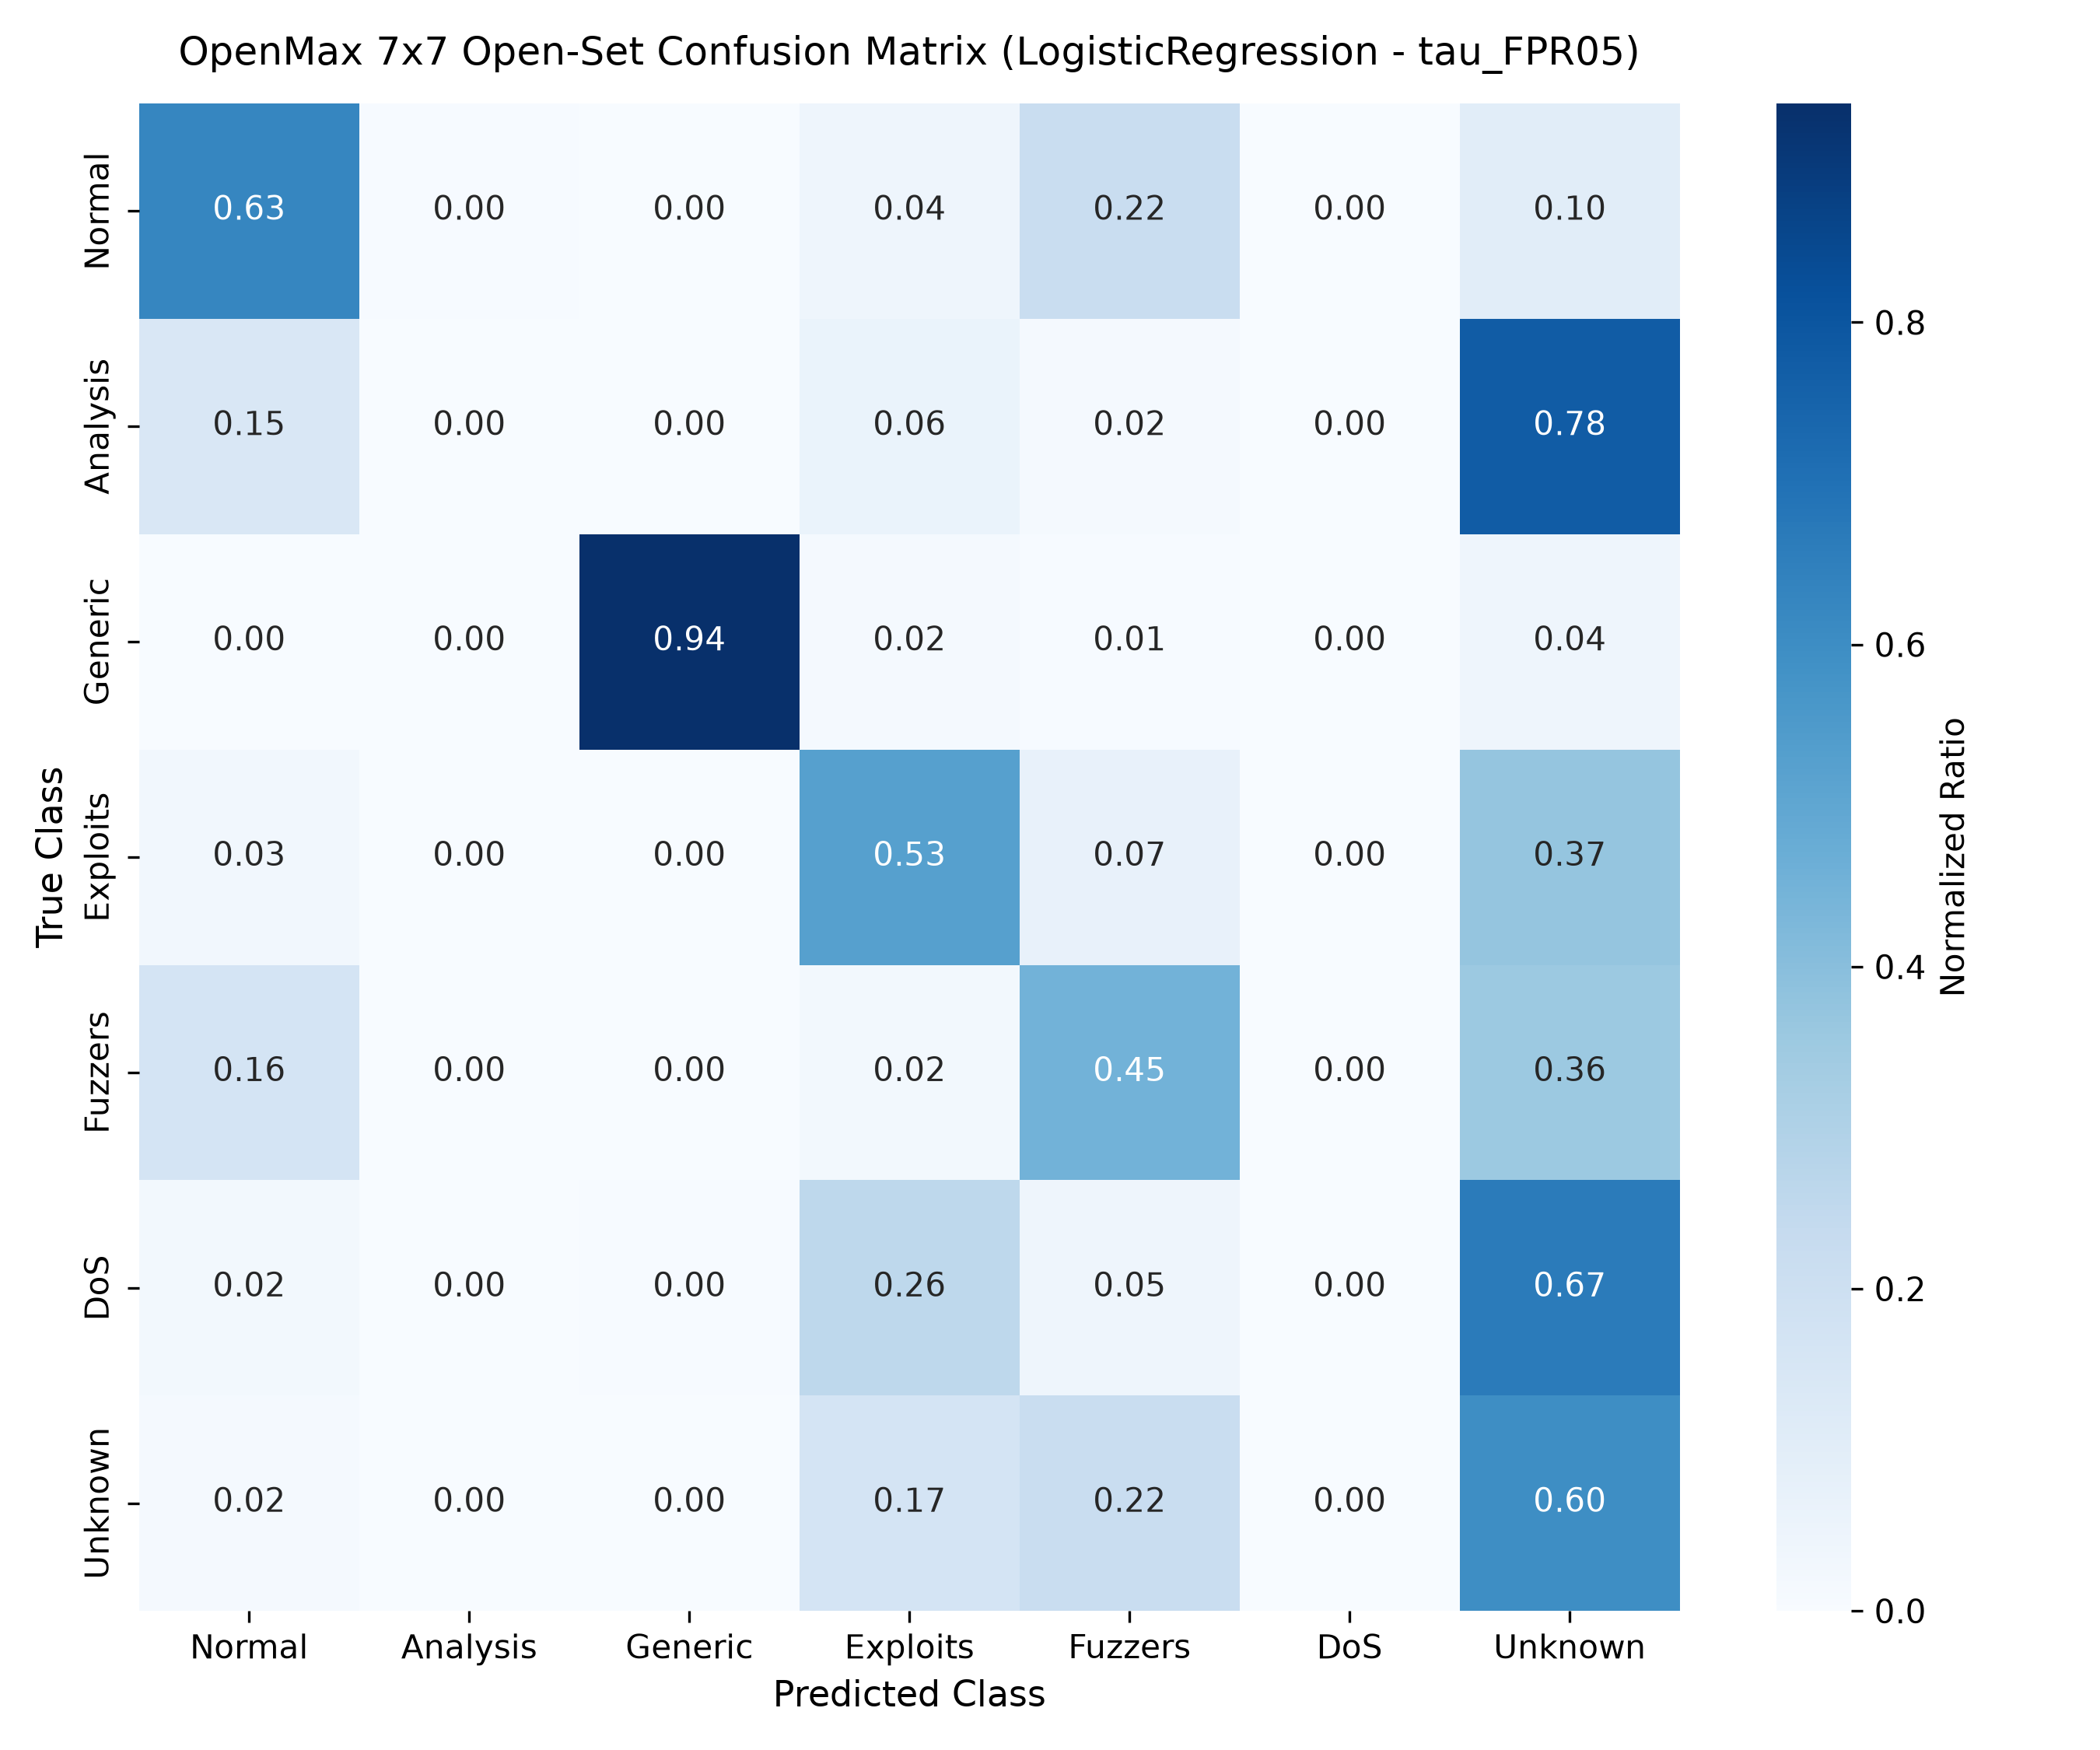

Values plotted in this chart, from the file beside it:
, Normal, Analysis, Generic, Exploits, Fuzzers, DoS, Unknown
Normal, 23146, 176, 1, 1558, 8250, 3, 3866
Analysis, 99, 0, 0, 40, 12, 0, 526
Generic, 14, 0, 17662, 315, 121, 0, 759
Exploits, 328, 16, 12, 5870, 786, 6, 4114
Fuzzers, 1000, 0, 0, 138, 2748, 8, 2168
DoS, 91, 0, 15, 1058, 185, 6, 2734
Unknown, 77, 0, 1, 745, 989, 4, 2685
